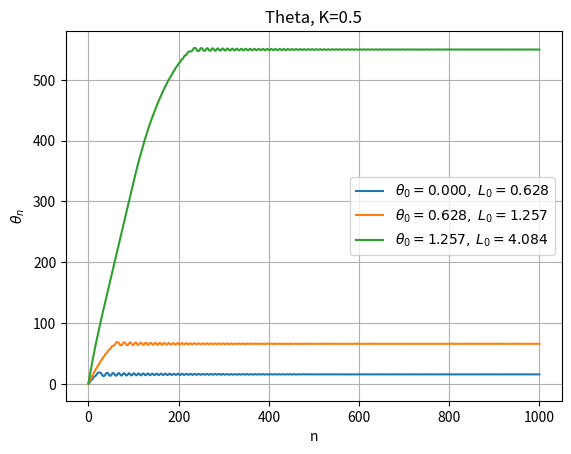
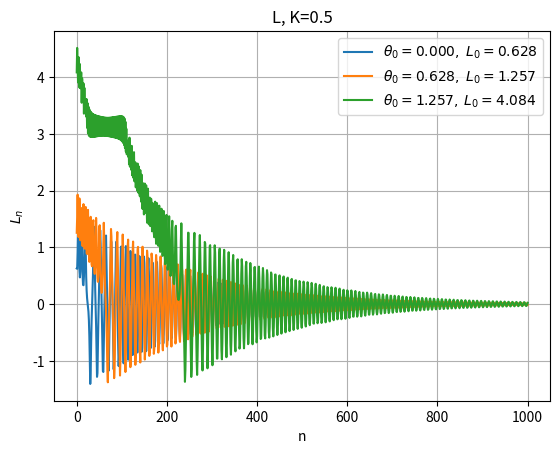
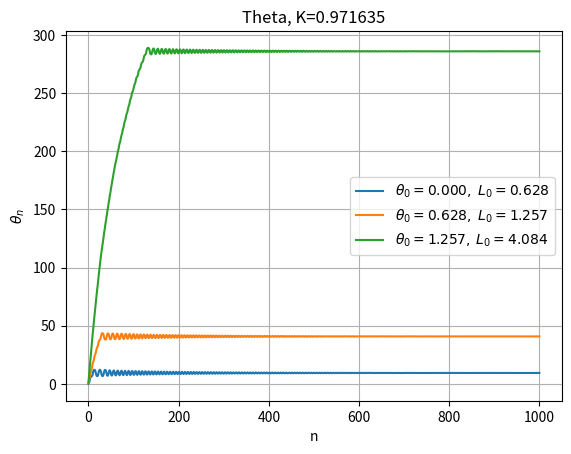
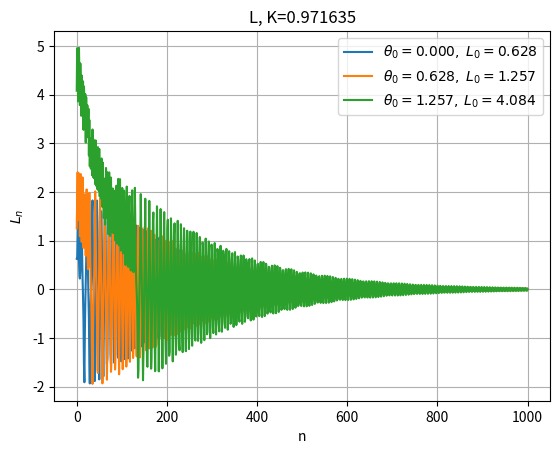
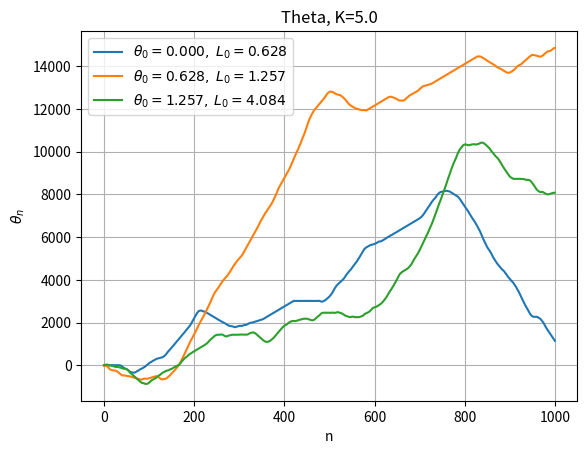
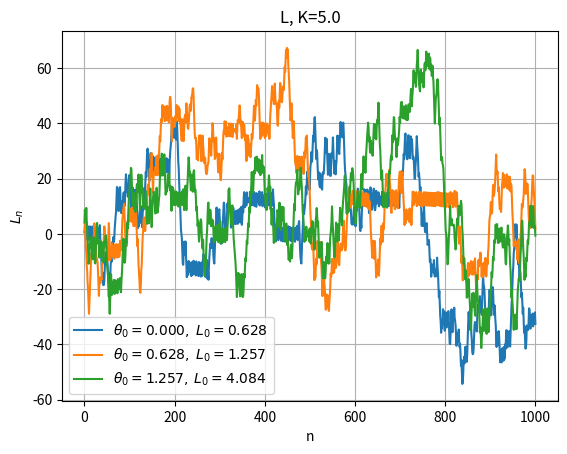

Source code (Python) for these figures, in order:
import numpy as np
import matplotlib.pyplot as plt
import os

K_table = np.array([0.5, 0.971635, 5.0])
theta_0_table = np.array([0, 0.2*np.pi, 0.2*2*np.pi])
L_0_table = np.array([0.1*2*np.pi, 0.2*2*np.pi, 0.65*2*np.pi])

b = 0.01
N = 1000
n_table = np.arange(N+1)

os.makedirs("wyniki_zad3", exist_ok=True)

for K in K_table:

    theta_hist = np.zeros((3, N+1))
    L_hist = np.zeros((3, N+1))

    theta = theta_0_table.copy()
    L = L_0_table.copy()

    for n in range(N+1):
        theta_hist[:, n] = theta
        L_hist[:, n] = L

        L_old = L.copy()
        theta_old = theta.copy()

        L = (L_old + K * np.sin(theta_old)) * np.exp(-b)
        theta = theta_old + (L_old + K * np.sin(theta_old)) * ((1 - np.exp(-b)) / b)

    plt.figure()
    for i in range(3):
        label = fr"$\theta_0={theta_0_table[i]:.3f},\;L_0={L_0_table[i]:.3f}$"
        plt.plot(n_table, theta_hist[i], label=label)
    plt.xlabel("n")
    plt.ylabel(r"$\theta_n$")
    plt.title(f"Theta, K={K}")
    plt.grid(True)
    plt.legend()
    plt.savefig(f"wyniki_zad3/theta_K_{K}3.png")
    plt.close()

    plt.figure()
    for i in range(3):
        label = fr"$\theta_0={theta_0_table[i]:.3f},\;L_0={L_0_table[i]:.3f}$"
        plt.plot(n_table, L_hist[i], label=label)
    plt.xlabel("n")
    plt.ylabel(r"$L_n$")
    plt.title(f"L, K={K}")
    plt.grid(True)
    plt.legend()
    plt.savefig(f"wyniki_zad3/L_K_{K}3.png")
    plt.close()
